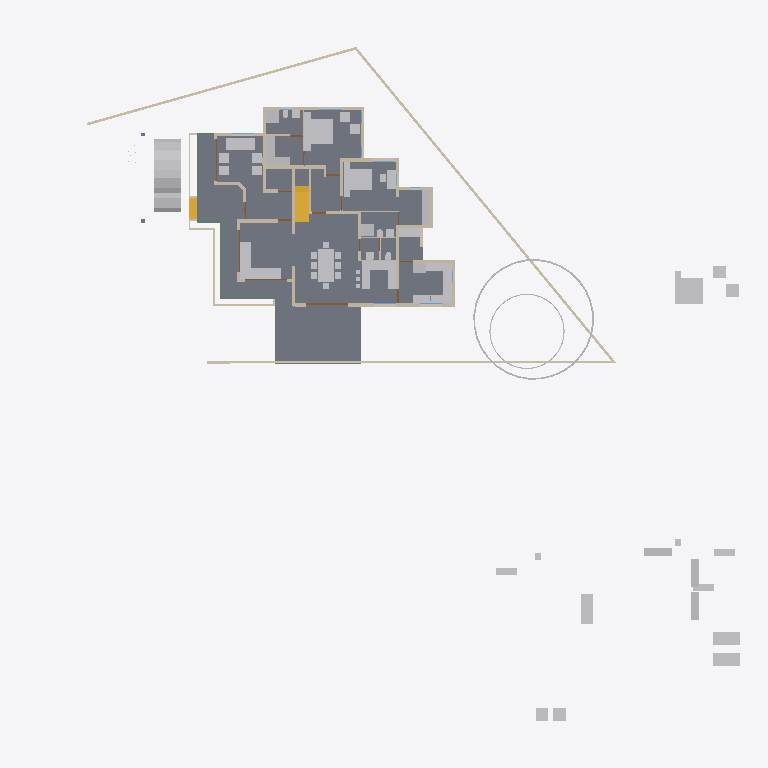
Plan cut of the same IFC building model at storey 'GF' (level 0.45 m, cut at 1.85 m), seen from above with north up, elements coloured by IFC class: 58 other elements (light grey), 40 walls (beige), 4 slabs (grey), 4 doors (brown), 3 beams (green), 2 stair flights (yellow). Cut surfaces are drawn darker.
Extent 50.8 m × 48.1 m × 9.5 m (x, y, z). Storeys (5): 00 at 0.00 m; GF at 0.45 m; GF Lintel at 2.50 m; FF at 3.45 m; SF at 6.45 m. Elements (505): 125 IfcColumn, 102 IfcBeam, 92 IfcWall, 58 IfcFurniture, 23 IfcRailing, 23 IfcWindow, 22 IfcDoor, 17 IfcSanitaryTerminal, 13 IfcSlab, 8 IfcSolarDevice, 7 IfcRoof, 5 IfcStairFlight.

HEADER;
FILE_DESCRIPTION(('ViewDefinition[DesignTransferView]'),'2;1');
FILE_NAME('AnilIFC.ifc','2025-01-31T21:07:31+05:30',(''),(''),'IfcOpenShell 0.8.0','Bonsai 0.8.0','');
FILE_SCHEMA(('IFC4X3'));
ENDSEC;
DATA;
#1=IFCPROJECT('0$WNUybvfAYORhaB4XNFsz',$,'My Project',$,$,$,$,(#14,#26),#9);
#30=IFCSITE('3M0IN1zgbAER3qQbvbHEyN',$,'My Site',$,$,#21593,$,$,$,$,$,$,$,$);
#2446=IFCSITE('1Q_c7uVcTCngKTLSlSECoW',$,'Site',$,$,#21603,#2459,$,$,$,$,$,$,$);
#36=IFCBUILDING('1$IA7hdqP7iPKszbJPMQXv',$,'My Building',$,$,#21598,$,$,$,$,$,$);
#42=IFCBUILDINGSTOREY('2kIwN_l2HEff17hxWulS$t',$,'00',$,$,#21448,$,$,$,$);
#96=IFCBUILDINGSTOREY('1ytHU9NMr9xuhR6nOuParS',$,'GF',$,$,#21438,$,$,$,$);
#113=IFCBUILDINGSTOREY('02Wk4pOKz6S8OjqfsSxw3f',$,'FF',$,$,#26578,$,$,$,$);
#12120=IFCBUILDINGSTOREY('30jjxh13H5ZfRPWBSBUv3P',$,'GF Lintel',$,$,#21443,$,$,$,$);
#63201=IFCBUILDINGSTOREY('29$z2S3$n8RvRPKj7iW$sZ',$,'SF',$,$,#63429,$,$,$,$);
#2331=IFCSLAB('16mjUDaTv508o_jLa3Fzff',$,'Slab',$,$,#21608,#2346,$,$);
#15926=IFCSLAB('0jKIsjEsnD1OzlWHdbrHaP',$,'Slab',$,$,#76473,#15940,$,$);
#97744=IFCSLAB('0E04lLiun5mhNbrsItVqGw',$,'Slab',$,$,#97745,#97765,$,$);
#9759=IFCVEHICLE('1oADfEVWn0tPCUY0EM8eBG',$,'Vehicle',$,$,#44509,#9791,$,$);
#14987=IFCWALL('3QvJTaeo13jR4q00Btfvpq',$,'Wall',$,$,#70690,#14998,$,$);
#18400=IFCFURNITURE('1R50XvKDL8EfbTnGY_njcY',$,'Furniture',$,$,#38475,#18399,$,$);
#15105=IFCWALL('2$tbsWQJT3PftHdFdSZRzF',$,'Wall',$,$,#70658,#15116,$,$);
#25612=IFCFURNITURE('2akChVyKvEohXfhOaKw10T',$,'Furniture',$,$,#29106,#25644,$,$);
#18901=IFCFURNITURE('24hcVyXrH4tf35GE4proyw',$,'Furniture',$,$,#19201,#18900,$,$);
#18777=IFCFURNITURE('1aP3zeWsL0ZQXEuRipuWXs',$,'Furniture',$,$,#47763,#18776,$,$);
#14884=IFCWALL('0MuvIxI8bFFxmzWw1hEsL7',$,'Wall',$,$,#70633,#14890,$,$);
#76381=IFCGEOGRAPHICELEMENT('2pfiLi3vv79x_8U6RE3CYp',$,'GeographicElement',$,$,#76413,#76449,$,$);
#25270=IFCFURNITURE('1LH09B9mjBF9cFS_bJydOX',$,'Furniture',$,$,#82658,#25301,$,$);
#83774=IFCSLAB('0NF0UCCYT8dRioZIJN7MbZ',$,'Slab',$,$,#83810,#83795,$,$);
#10353=IFCSTAIRFLIGHT('2Zm0rZgTbDdgxMEp5bq$9_',$,'StairFlight',$,$,#45504,#10385,$,12,11,0.183333337306976,0.150000005960464,.STRAIGHT.);
#604=IFCWALL('0vQHFjq6DDjRfeuf4$xxQH',$,'Wall',$,$,#20873,#615,$,$);
#17678=IFCFURNITURE('2bin7WsULDjPeLfYKRFVAv',$,'Furniture',$,$,#43680,#17677,$,$);
#17233=IFCFURNITURE('0T3ErBLYfCbANjLJsek21j',$,'Furniture.012',$,$,#43670,#17232,$,$);
#18864=IFCFURNITURE('3pKgwG2ITCbQ1PcX8XbhFK',$,'Furniture',$,$,#43675,#18863,$,$);
#17628=IFCFURNITURE('17qZxJfnjAUwxgeyWuttn3',$,'Furniture',$,$,#20767,#17627,$,$);
#299=IFCWALL('3YOHcsAdT3PO$57Bo2wlO0',$,'Wall',$,$,#20903,#310,$,$);
#82389=IFCFURNITURE('0DRk2GTVzEdepQGn1Cc580',$,'Furniture',$,$,#82520,#82388,$,$);
#423=IFCWALL('1yZ5GwNe15fArSzrc3cNGE',$,'Wall',$,$,#20883,#434,$,$);
#25314=IFCFURNITURE('0Rgq7HzdzEhvU_dNff47Wu',$,'Furniture',$,$,#29101,#25343,$,$);
#74869=IFCGEOGRAPHICELEMENT('3qyTpdBrLCaxCPBVEhKmZp',$,'GeographicElement',$,$,#76320,#74901,$,$);
#188=IFCWALL('1PzxetMNn7avsyHCxKbrs1',$,'Wall',$,$,#20808,#199,$,$);
#516=IFCWALL('0kHakQ$Fb8lPUKd_GxCfr6',$,'Wall',$,$,#36093,#527,$,$);
#82553=IFCFURNITURE('0gJ7HjP4v77vRmRAdz$sxe',$,'Furniture',$,$,#86066,#82564,$,$);
#16799=IFCFURNITURE('055N_$xmX9ZQbc0CYFtvE3',$,'Furniture',$,$,#43620,#16798,$,$);
#17096=IFCFURNITURE('0yYwZAg3jFQvkxBxQ0MGp1',$,'Furniture',$,$,#43625,#17095,$,$);
#18669=IFCFURNITURE('0_rDbuDo58VxsMmqMXWGXl',$,'Furniture',$,$,#43630,#18668,$,$);
#82580=IFCFURNITURE('21sm_ZiyH3ygehqfjEK1Jv',$,'Furniture',$,$,#82673,#82591,$,$);
#25122=IFCFURNITURE('0eMwo17SHA2AtkijqvowIK',$,'Furniture',$,$,#47748,#25153,$,$);
#1217=IFCWALL('2Q5YCkzor9Ngjftvgr0hJV',$,'Wall',$,$,#20858,#1228,$,$);
#25161=IFCFURNITURE('3ia0j471fEl9_3EcPDtlMf',$,'Furniture',$,$,#29096,#29497,$,$);
#83542=IFCFURNITURE('1vyEj_HhfDgBpK8z63yxfS',$,'Furniture',$,$,#83652,#83553,$,$);
#98398=IFCFURNITURE('1ppiy$9Dr6Jx1Jne6Wz_hp',$,'Furniture',$,$,#98679,#98409,$,$);
#17365=IFCFURNITURE('0Tjm9jror8bPxG689sHAj8',$,'Furniture',$,$,#43650,#17364,$,$);
#17439=IFCFURNITURE('076SYXiXP7jhnOyre$gCoP',$,'Furniture',$,$,#19176,#17438,$,$);
#23313=IFCSANITARYTERMINAL('2AQwLasl50KvvqUmlCa0I7',$,'SanitaryTerminal',$,$,#25355,#23345,$,$);
#6545=IFCSTAIRFLIGHT('3mjK21MVj5Wxp88atmNL9l',$,'StairFlight',$,$,#60989,#6544,$,2,1,0.150000005960464,0.25,.STRAIGHT.);
#842=IFCWALL('3BP$Kj7eL8rfLzufr5wfXy',$,'Wall',$,$,#20828,#853,$,$);
#17513=IFCFURNITURE('0VTCb1Evn558OH68N69Eaz',$,'Furniture',$,$,#43655,#17512,$,$);
#18827=IFCFURNITURE('0zixzxSUv7NBPjkhBn6BwL',$,'Furniture',$,$,#19191,#18826,$,$);
#25356=IFCSANITARYTERMINAL('0DGlzq0Xv7KwIjCvA14zlk',$,'SanitaryTerminal',$,$,#27077,#25369,$,$);
#57461=IFCWALL('22p$gjPlf4_fmH50hLiwEg',$,'Wall',$,$,#58836,#57472,$,$);
#82442=IFCFURNITURE('3TjF$sjQT1JOXCRCLuARJU',$,'Furniture',$,$,#82663,#82453,$,$);
#82531=IFCFURNITURE('1QYB7BuCTDiBjZNUjlHb2S',$,'Furniture',$,$,#84657,#82542,$,$);
#17045=IFCFURNITURE('3keQdM9i5FJ9JBwmsM_Qg3',$,'Furniture',$,$,#43635,#17044,$,$);
#17328=IFCFURNITURE('3InpbPAMj2MBzrSOMYlvHV',$,'Furniture',$,$,#43640,#17327,$,$);
#454=IFCWALL('1cEUYXkQ18g8A2AkmtiTwk',$,'Wall',$,$,#20813,#465,$,$);
#85080=IFCELECTRICAPPLIANCE('3r3ymMflv8O8jCD$O86PPW',$,'ElectricAppliance',$,$,#87076,#85111,$,$);
#18714=IFCFURNITURE('0sWiAZchD9CQr_lkdFZUTW',$,'Furniture',$,$,#43645,#18713,$,$);
#57537=IFCWALL('0RVWYaWSX1oeXNJZV9D28p',$,'Wall',$,$,#58854,#57548,$,$);
#82607=IFCFURNITURE('1MYsA$SSn4aOr8ikWdSXEy',$,'Furniture',$,$,#82643,#82618,$,$);
#19988=IFCWALL('1w6VKMxRj2hObZ_QLhIAvk',$,'Wall',$,$,#20082,#19999,$,$);
#699=IFCWALL('1YEXD_311BPxR14yKIlEMz',$,'Wall',$,$,#20868,#710,$,$);
#1440=IFCWALL('3GLM2Z4Pf1HOc7RaVPeooN',$,'Wall',$,$,#35024,#1451,$,$);
#130=IFCWALL('04CHTr6Lj4wPvBnmyPYJ6Z',$,'Wall',$,$,#20793,#138,$,$);
#392=IFCWALL('3Qya9ZYJP97B1xsfIiUBer',$,'Wall',$,$,#20863,#403,$,$);
#82229=IFCWALL('1dZywMfXH8hBJcwgdnriym',$,'Wall',$,$,#82332,#82266,$,$);
#4273=IFCWALL('1oh7zEnUH4yxmpd05lCSWC',$,'Wall',$,$,#20833,#4284,$,$);
#29358=IFCWALL('3U3_2IE6LES8tAXzbZT3By',$,'Wall',$,$,#29416,#29370,$,$);
#86279=IFCELECTRICAPPLIANCE('1lTy1pOgr4efy1fl4xNZg$',$,'ElectricAppliance',$,$,#87081,#86311,$,$);
#1756=IFCWALL('1k48VKPdv0Vg_oNqsf$EZh',$,'Wall',$,$,#20838,#1767,$,$);
#22214=IFCFURNITURE('0KTzOcFqX39OX7TZqBe6XZ',$,'Furniture',$,$,#22463,#22227,$,$);
#22327=IFCFURNITURE('2JUXPztkjFqBln5k4xn9m1',$,'Furniture',$,$,#22387,#22340,$,$);
#22388=IFCFURNITURE('31n1J_$I57pu5jDAm8k1r8',$,'Furniture',$,$,#47768,#22401,$,$);
#22421=IFCFURNITURE('2zy8cDFfn09g6xCglxdYzf',$,'Furniture',$,$,#47773,#22434,$,$);
#22162=IFCFURNITURE('1HAj9Qqb15fxKqqLnUY5tx',$,'Furniture',$,$,#22458,#22194,$,$);
#22355=IFCFURNITURE('1ER_YDI7H04eJegewwbPZx',$,'Furniture',$,$,#22468,#22368,$,$);
#12250=IFCDOOR('2BRBKprhj7ox11yrDLu5ws',$,'Door',$,$,#92301,#36046,$,$,$,$,$,$);
#44961=IFCWALL('1W3$tepJP0leY7YOeWnHjR',$,'Wall',$,$,#90165,#44967,$,$);
#1657=IFCWALL('1k5DFfksL0DBm8B9dpCj$F',$,'Wall',$,$,#20853,#1668,$,$);
#945=IFCWALL('3f0b5i_z5A1wo_s5RrCXKn',$,'Wall',$,$,#20898,#956,$,$);
#44548=IFCWALL('3$M5Gm_pfCf8IshbvBR0jl',$,'Wall',$,$,#45395,#44560,$,$);
#48854=IFCBEAM('3U47t32W1D9x3RIjIi17rc',$,'Beam',$,$,#49173,#48865,$,$);
#86224=IFCSANITARYTERMINAL('2biCU27_zEgBtPNwtE6wvd',$,'SanitaryTerminal',$,$,#87086,#86256,$,$);
#59003=IFCWALL('0QbKQ4QwXCE91xtueIIBH_',$,'Wall',$,$,#60560,#59014,$,$);
#23233=IFCSANITARYTERMINAL('0AyAwyofT05v1O_NxO0jH2',$,'SanitaryTerminal',$,$,#25381,#23265,$,$);
#25382=IFCSANITARYTERMINAL('2vD3tSgcTBU8lPnKKbK96B',$,'SanitaryTerminal',$,$,#25459,#25395,$,$);
#25460=IFCSANITARYTERMINAL('0u$EF64DX2vwQITCsVFWKX',$,'SanitaryTerminal',$,$,#29151,#25473,$,$);
#1172=IFCWALL('2GwPRnCnz058ACz_ZbcJ05',$,'Wall',$,$,#20913,#1183,$,$);
#65015=IFCBEAM('1H_xJU4fn99g6PolxbP1In',$,'Beam',$,$,#65681,#65026,$,$);
#83594=IFCWALL('0PpndxOcHFWwHiVMFSrnxk',$,'Wall',$,$,#87981,#83605,$,$);
#57210=IFCWALL('3YfBuLdxrF$B0Hmh7k8yp1',$,'Wall',$,$,#58900,#57216,$,$);
#53022=IFCBEAM('0lKseJo1n4YASRH6Y4ypCb',$,'Beam',$,$,#53292,#53033,$,$);
#18632=IFCFURNITURE('2XUZmvobvC1gsAzioRJWb7',$,'Furniture',$,$,#47758,#18631,$,$);
#98113=IFCFURNITURE('10jljVhcr49Q09$4qRzO8T',$,'Furniture',$,$,#98141,#98129,$,$);
#1275=IFCWALL('1Cqmx66HL5neqXAJZajN7t',$,'Wall',$,$,#23523,#1286,$,$);
#98460=IFCFURNITURE('2o32gnRgj7JOnZ46_g1ygp',$,'Furniture',$,$,#98684,#98492,$,$);
#900=IFCWALL('1fOjCHp7n9IvAaRIenRr6l',$,'Wall',$,$,#20918,#911,$,$);
#28756=IFCWALL('14gHtiiq966OW1KGG2XxU2',$,'Wall',$,$,#29488,#28762,$,$);
#25408=IFCSANITARYTERMINAL('0qCZoCmrD1B9CO5Kg0plPw',$,'SanitaryTerminal',$,$,#25433,#25421,$,$);
#25434=IFCSANITARYTERMINAL('2JE6HIrKjAm9pFdRxgG_wV',$,'SanitaryTerminal',$,$,#29146,#25447,$,$);
#17157=IFCFURNITURE('3SbcOvQD51GhDFdMrfJy7o',$,'Furniture',$,$,#19091,#17156,$,$);
#17715=IFCFURNITURE('1K5CC3v$51_RkeRHCfWF1K',$,'Furniture',$,$,#43660,#17714,$,$);
#18521=IFCFURNITURE('30UJjqf1X57hbrPqq67ADj',$,'Furniture',$,$,#43665,#18520,$,$);
#25207=IFCFURNITURE('2uCA7urEX5jwtO78eo2CJ0',$,'Furniture',$,$,#82648,#25220,$,$);
#25249=IFCFURNITURE('1SXHrIKEbF3Avs1_u_np1P',$,'Furniture',$,$,#82653,#25262,$,$);
#34346=IFCDOOR('0OUxOPs7zFRAy3HKSliQuy',$,'Door',$,$,#34451,#34378,$,$,$,$,$,$);
#12800=IFCDOOR('39JD$kR8X0NPRTeSE4w5EH',$,'Door',$,$,#21573,#34459,$,$,$,$,$,$);
#268=IFCWALL('2RgLl6fRz15frDI_PC4t9e',$,'Wall',$,$,#20848,#279,$,$);
#46961=IFCDOOR('05FZZvsyf959qcUkPSLQsf',$,'Door',$,$,#47068,#46992,$,$,$,$,$,$);
#36450=IFCWALL('1bzvSivc55Gu6ANT5eBo$k',$,'Wall',$,$,#45786,#36462,$,$);
#573=IFCWALL('2Qu9Lk0Sn4FwvPmybXWNcw',$,'Wall',$,$,#20893,#584,$,$);
#23273=IFCSANITARYTERMINAL('20JUjhvWbBRRjSV1SLXVka',$,'SanitaryTerminal',$,$,#25407,#23305,$,$);
#19350=IFCWALL('1vmHNPZZf35A3$ZzlI3hrB',$,'Wall',$,$,#19788,#19361,$,$);
#2056=IFCWALL('3m9H6N70nCXvzVOEeycG90',$,'Wall',$,$,#3699,#2067,$,$);
#1892=IFCWALL('2btlAvQzb6KvChKkPyT1tL',$,'Wall',$,$,#20646,#1903,$,$);
#20123=IFCWALL('23C6IFMfT5c9qVYymYr$CN',$,'Wall',$,$,#20618,#20134,$,$);
ENDSEC;